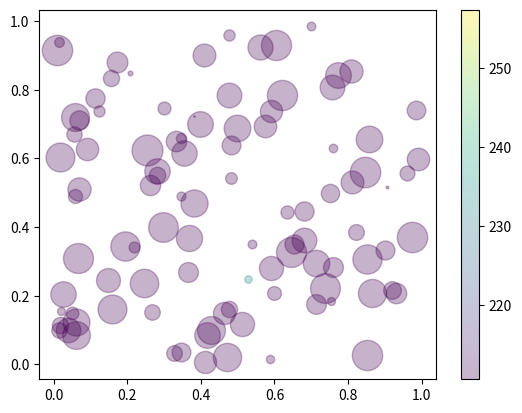

Reproduce this figure in Python.
""" Creación de graficos tipo scatter con la funcion scatter 
    Al hacer uso de esta funcion que realmente es la especial 
    para definir este tipo de gráfico, es que se habilitan 
    funciones específicas para este tipo de gráfico
    
    c       color
    s       size
    alpha   Transparencia
"""

import random as rand
import matplotlib.pyplot as plt 

for valor in range(100):
    x = rand.random()
    y = rand.random()
    # plt.scatter(x, y)     # crea puntos 
    color = rand.randint(1, 255)
    # plt.scatter(x, y, c=color)                # colores aleatorios para los puntos
    tamanio = rand.randint(1, 500)
    #plt.scatter(x, y, c=color, s=tamanio)      # Cambiando el tamaño de los puntos
                                                # Aumentando transparencia a los puntos
    plt.scatter(x, y, c=color, s=tamanio, alpha=0.3)

plt.colorbar()      # Permite colocar del lado derecho del gráfico una barra de colores

plt.show()

